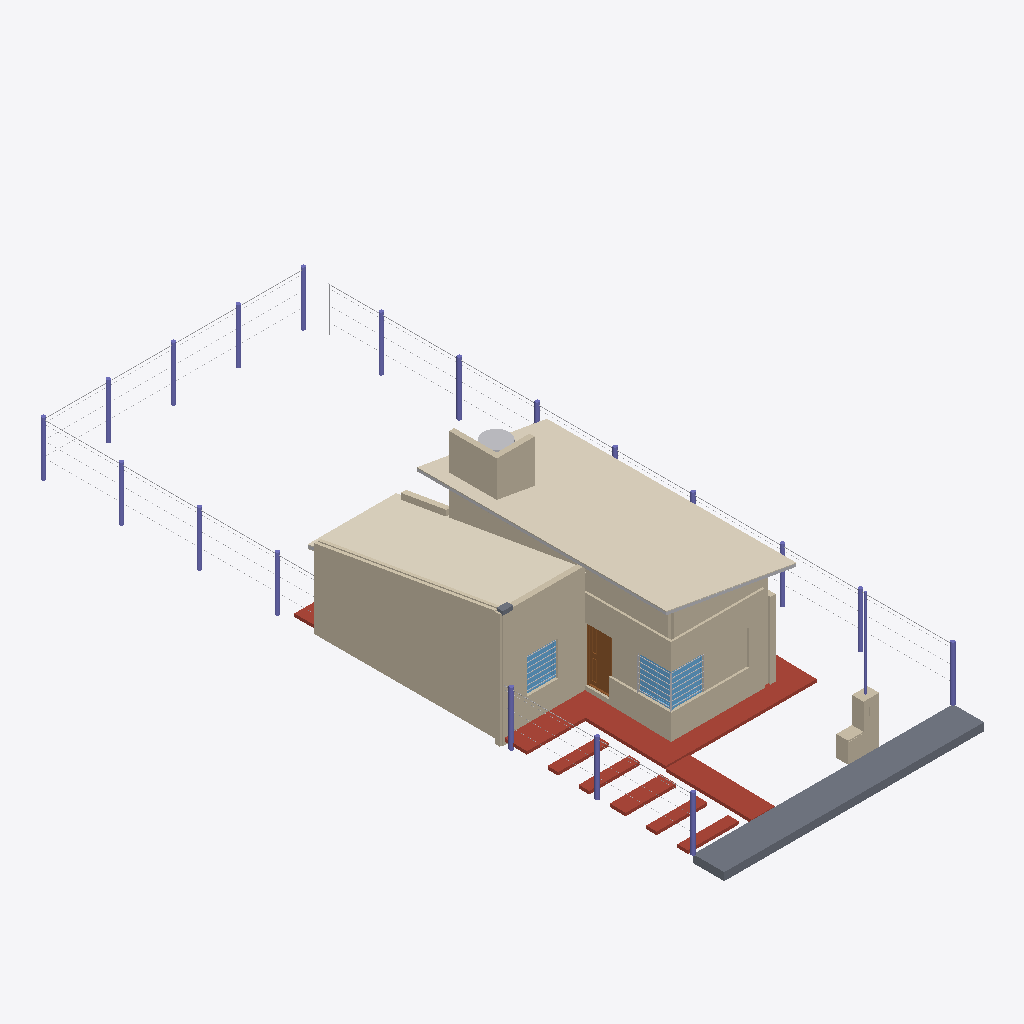
Isometric view of an IFC building model (IFC-SPF (STEP), schema IFC2X3, length unit millimetre), seen from the south-west, elements coloured by IFC class: 20 columns (violet), 19 walls (beige), 9 other elements (light grey), 8 roofs (red-brown), 3 windows (light blue), 2 coverings (cream), 2 slabs (grey), 1 door (brown).
Extent 10.2 m × 26.3 m × 6.5 m (x, y, z). Storeys (2): Planta Baja at 0.00 m; 1. Piso at 5.00 m. Elements (99): 26 IfcWallStandardCase, 22 IfcBuildingElementProxy, 20 IfcColumn, 14 IfcSlab, 7 IfcWindow, 5 IfcDoor, 4 IfcCovering, 1 IfcWall.

HEADER;
FILE_DESCRIPTION(('ViewDefinition []','Option [Drawing Scale: [number]]','Option [Global Unique Identifiers (GUID): Keep existing]','Option [Elements to export: Visible elements (on all stories)]','Option [Partial Structure Display: Entire Model]','Option [IFC Domain: All]','Option [Structural Function: All Elements]','Option [Convert Grid elements: On]','[27 more]'),'2;1');
FILE_NAME('PROTOTIPO 2016.ifc','2022-12-07T09:47:45',(''),(''),'The EXPRESS Data Manager Version 5.02.0100.09 : 26 Sep 2013','IFC file generated by GRAPHISOFT ARCHICAD-64 22.0.0 SPA FULL Windows version (IFC add-on version: 3009 SPA FULL).','');
FILE_SCHEMA(('IFC2X3'));
ENDSEC;
DATA;
#68=IFCPROJECT('344O7vICcwH8qAEnwJDjSU',#12,'Proyecto',$,$,$,$,(#65),#52);
#85=IFCSITE('20FpTZCqJy2vhVJYtjuIce',#12,'Sitio',$,$,#82,$,$,.ELEMENT.,$,$,$,$,$);
#106=IFCBUILDING('00tMo7QcxqWdIGvc4sMN2A',#12,'Construcción',$,$,#104,$,$,.ELEMENT.,$,$,$);
#121=IFCBUILDINGSTOREY('0Yn39GORL7Pf7nwLvWYLYh',#12,'Planta Baja',$,$,#119,$,$,.ELEMENT.,0.0);
#47669=IFCBUILDINGSTOREY('1GAbVtYnT9XhtXmhxJuJ0q',#12,'1. Piso',$,$,#47668,$,$,.ELEMENT.,5000.0);
#19234=IFCCOVERING('0$n62Tap1FJA7jQVEfLOTv',#12,'Cub-003',$,$,#19203,#19231,'3FC4609D-9330-4F4C-A1ED-69F3A9558779',.CEILING.);
#1891=IFCWALL('3e2Vk4XyP5IO2WdIpsxGjk',#12,'Muro-001',$,$,#1874,#1888,'E809FB84-87C6-4549-80A0-9D2CF6ED0B6E');
#19095=IFCCOVERING('2heEPW8LH2Ag2qxXtJHNjA',#12,'Cub-002',$,$,#19052,#19092,'ABA0E660-2154-422A-A0B4-EE1DD3457B4A',.CEILING.);
#174=IFCSLAB('0icxe1_LvDnQpK4EWHFH0L',#12,'Forj-001',$,$,#134,#169,'2C9BBA01-F95E-4DC5-ACD4-10E8113D1015',.FLOOR.);
#9352=IFCWALLSTANDARDCASE('12IcGJNZjFN9T3htwy2YHb',#12,'Muro-008',$,$,#9311,#9348,'424A6413-5E3B-4F5C-9743-AF7EBC0A2465');
#1414=IFCSLAB('2oQF0WSEzEcg3N5YLxFtEa',#12,'ESTR06',$,$,#1265,#1405,'B268F020-70EF-4E9A-A0D7-16257B3F73A4',.ROOF.);
#4932=IFCWALLSTANDARDCASE('0kBWyU1z54rfk3arzI0dnR',#12,'Muro-006',$,$,#4891,#4928,'2E2E0F1E-07D1-44D6-9B83-935F52027C5B');
#20341=IFCWALLSTANDARDCASE('3i5TpbNef64v_HMldvpis0',#12,'Muro-006',$,$,#20300,#20337,'EC15DCE5-5E8A-4613-9F91-5AF9F9CECD80');
#18912=IFCWALLSTANDARDCASE('1gqtlzvDj4ZQqYWLTW$EUu',#12,'Muro-013',$,$,#18864,#18908,'6AD37BFD-E4DB-448D-AD22-815760FCE7B8');
#47220=IFCSLAB('1dg1uMx0PDoBv6tL$ee37I',#12,'ESTR06',$,$,#47155,#47211,'67A81E16-EC06-4DC8-BE46-DD5FE8A031D2',.ROOF.);
#24121=IFCWALLSTANDARDCASE('1znM3eeG5DP9XPu_9wKg5T',#12,'Muro-019',$,$,#24070,#24117,'7DC560E8-A101-4D64-9859-E3E27A52A15D');
#19369=IFCWALLSTANDARDCASE('1c$dVw8v59BhvW2QRQZb1H',#12,'Muro-014',$,$,#19331,#19365,'66FE77FA-2391-492E-BE60-09A6DA8E5051');
#24300=IFCWALLSTANDARDCASE('1MQmYcS1r7T8BMFGaMOrr8',#12,'Muro-020',$,$,#24249,#24296,'566B08A6-701D-4774-82D6-3D0916635D48');
#18731=IFCWALLSTANDARDCASE('3LsxLnKCzEnfXjFLNy_6Tc',#12,'Muro-012',$,$,#18683,#18727,'D5DBB571-50CF-4EC6-986D-3D55FCF86766');
#8381=IFCDOOR('0iMpME40PF0xCTA3kC65SZ',#12,'P01',$,$,#6967,#8372,'2C5B358E-1006-4F03-B31D-283B8C185723',2100.0,900.0);
#46711=IFCWALLSTANDARDCASE('0MmvktbUj4FRauMunIh8sR',#12,'Muro-027',$,$,#46670,#46707,'16C39BB7-95EB-443D-B938-5B8C52AC8D9B');
#1589=IFCSLAB('1$2h0dPKPB6Owg4ME5dhlw',#12,'ESTR06',$,$,#1524,#1580,'7F0AB027-6546-4B19-8EAA-1163859EBBFA',.ROOF.);
#20605=IFCWALLSTANDARDCASE('0eiRzb1bnDfxvu$FnZI5UI',#12,'Muro-018',$,$,#20558,#20601,'28B1BF65-065C-4DA7-BE78-FCFC63485792');
#5134=IFCWALLSTANDARDCASE('34HLBkPl95zQyPLnmE4QxF',#12,'Muro-007',$,$,#5096,#5130,'C44552EE-66F2-45F5-AF19-571C0E11AECF');
#44308=IFCBUILDINGELEMENTPROXY('0zaJdBCWb5cuo2sDky_RFl',#12,'Obj-0008',$,$,#43379,#44299,'3D9139CB-3209-459B-8C82-D8DBBCF9B3EF',$);
#6209=IFCWINDOW('1YsRcw9xHFBQL7F8hRevnL',#12,'V03',$,$,#5372,#6206,'62D9B9BA-27B4-4F2D-A547-3C8ADBA39C55',1350.0,1200.0);
#10347=IFCWINDOW('0Pg5VWYeH5hAxW1RUG0vfY',#12,'V06',$,$,#9521,#10338,'19A857E0-8A84-45AC-AEE0-05B790039A62',1350.0,1200.0);
#19553=IFCWINDOW('38flr7IMrAkepbHmaNpsBK',#12,'V05',$,$,#19541,#19550,'C8A6FD47-496D-4ABA-8CE5-470917CF62D4',1350.0,1200.0);
#753=IFCSLAB('1woE4FsPbE4ukjkPb6Iq$7',#12,'ESTR06',$,$,#688,#744,'7AC8E10F-D999-4E13-8BAD-B999464B4FC7',.ROOF.);
#45405=IFCBUILDINGELEMENTPROXY('2KjG7fvwnEqeGx5NpSrArj',#12,'Obj-0008',$,$,#44476,#45396,'94B501E9-E7AC-4ED2-843B-157CDCD4AD6D',$);
#569=IFCSLAB('1FDFuLdOPCz9jGnkdbz5W_',#12,'ESTR06',$,$,#502,#560,'4F34FE15-9D86-4CF4-9B50-C6E9E5F4583E',.ROOF.);
#21270=IFCBUILDINGELEMENTPROXY('0QjXT9lqfCE8ewZO$smd$j',#12,'Obj-0002',$,$,#21259,#21267,'1AB61749-BF4A-4C38-8A3A-8D8FF6C27FED',$);
#1155=IFCSLAB('3pmApNyvPDDeHyVSfLd5tX',#12,'ESTR06',$,$,#1090,#1146,'F3C0ACD7-F396-4D36-847C-7DCA559C5DE1',.ROOF.);
#1764=IFCSLAB('26TaIvTb5EAAsB4OOq$6hm',#12,'ESTR06',$,$,#1699,#1755,'867644B9-7651-4E28-AD8B-118634FC6AF0',.ROOF.);
#27462=IFCBUILDINGELEMENTPROXY('2oGtOuzeLCKQRiGBr$yBjs',#12,'Obj-0005',$,$,#27103,#27453,'B2437638-F685-4C51-A6EC-40BD7FF0BB76',$);
#47022=IFCWALLSTANDARDCASE('2Z2$fdVZ90luF8J0JDEXke',#12,'Muro-027',$,$,#46981,#47018,'A30BFA67-7E32-40BF-83C8-4C04CD3A1BA8');
#30725=IFCWALLSTANDARDCASE('3m3Iq4q2XAQR3bg2SjlZP1',#12,'Muro-005',$,$,#30687,#30721,'F00D2D04-D028-4A69-B0E5-A8272DBE3641');
#4308=IFCWALLSTANDARDCASE('3cgjEqc1P8SgjmHosW5bCm',#12,'Muro-003',$,$,#4247,#4304,'E6AAD3B4-[number]-AB70-472DA0165330');
#23586=IFCBUILDINGELEMENTPROXY('2y9rdFe1L3OgMRESU81GmI',#12,'Obj-0003',$,$,#23575,#23583,'BC2759CF-A015-4362-A59B-39C788050C12',$);
#46502=IFCBUILDINGELEMENTPROXY('0u_oANOsn8sgp0gsAPq7sn',#12,'Obj-0008',$,$,#45573,#46493,'38FB2297-636C-48DA-ACC0-AB6299D07DB1',$);
#21486=IFCBUILDINGELEMENTPROXY('0_FSlyl7r6DeU5b9uTAzvj',#12,'Obj-0001',$,$,#21421,#21477,'3E3DCBFC-BC7D-[number]-949E1D2BDE6D',$);
#42885=IFCCOLUMN('2T7dJQ8GDE38ZM5b89EdSX',#12,'Pilar-001',$,'Hormigón Armado - Estructural D150',#42859,#42882,'9D1E74DA-2103-4E0C-88D6-1652093A7721');
#41975=IFCCOLUMN('0M1L8CAuP0ZvH1LTbj5bRA',#12,'Pilar-001',$,'Hormigón Armado - Estructural D150',#41949,#41972,'1605520C-2B86-408F-9441-55D96D1656CA');
#42105=IFCCOLUMN('3ZEvCLJOP9WAKWsMjwZq0n',#12,'Pilar-001',$,'Hormigón Armado - Estructural D150',#42079,#42102,'E33B9315-4D86-4980-A520-D96B7A8F4031');
#41585=IFCCOLUMN('0DxXnlYcH1v90Fqv9R2GJz',#12,'Pilar-001',$,'Hormigón Armado - Estructural D150',#41559,#41582,'0DEE1C6F-8A64-41E4-900F-D3925B0904FD');
#42235=IFCCOLUMN('3UhhhF8cL0C9gZ5b23lnAd',#12,'Pilar-001',$,'Hormigón Armado - Estructural D150',#42209,#42232,'DEAEBACF-[number]-9AA3-165083BF12A7');
#43015=IFCCOLUMN('1cCMsKMiPDvQEJFygtOHpu',#12,'Pilar-001',$,'Hormigón Armado - Estructural D150',#42989,#43012,'66316D94-5AC6-4DE5-A393-3FCAB7611CF8');
#43275=IFCCOLUMN('3hHDf86Pn1BA1TEVTaszry',#12,'Pilar-001',$,'Hormigón Armado - Estructural D150',#43249,#43272,'EB44DA48-199C-412C-A05D-39F764DBDD7C');
#42755=IFCCOLUMN('3B6FZerlDEbvKH4ancGT3K',#12,'Pilar-001',$,'Hormigón Armado - Estructural D150',#42729,#42752,'CB18F8E8-D6F3-4E97-9511-124C6641D0D4');
#43145=IFCCOLUMN('2yboZFU$v8SgQkWpdjy$rs',#12,'Pilar-001',$,'Hormigón Armado - Estructural D150',#43119,#43142,'BC9728CF-7BFE-4872-A6AE-8339EDF3FD76');
#40928=IFCCOLUMN('3mZishmbT6nAZOpuF9smeC',#12,'Pilar-001',$,'Hormigón Armado - Estructural D150',#40894,#40925,'F08ECDAB-C257-46C4-A8D8-CF83C9DB0A0C');
#41715=IFCCOLUMN('0l09H$XZnDGvk2QksP9PvO',#12,'Pilar-001',$,'Hormigón Armado - Estructural D150',#41689,#41712,'2F00947F-863C-4D43-9B82-6AED99259E58');
#41845=IFCCOLUMN('1LSu3t5$16MPnntsyHtjsl',#12,'Pilar-001',$,'Hormigón Armado - Estructural D150',#41819,#41842,'557380F7-17F0-4659-9C71-DF6F11DEDDAF');
#42365=IFCCOLUMN('1rNMQBHTf9TxPDpFRe2pZE',#12,'Pilar-001',$,'Hormigón Armado - Estructural D150',#42339,#42362,'755D668B-45DA-4977-B64D-CCF6E80B38CE');
#42495=IFCCOLUMN('2CzLEtnhb0OvvkaS8qkOf0',#12,'Pilar-001',$,'Hormigón Armado - Estructural D150',#42469,#42492,'8CF553B7-C6B9-4063-9E6E-91C234B98A40');
#42625=IFCCOLUMN('3wEwY3Ti5FdxHaU6OO3uHS',#12,'Pilar-001',$,'Hormigón Armado - Estructural D150',#42599,#42622,'FA3BA883-76C1-4F9F-B464-7866180F845C');
#46873=IFCCOLUMN('3yB5HdwY58GBaaFPfr7tNh',#12,'Pilar-002',$,'Hormigón Armado - Estructural D70',#46847,#46870,'FC2C5467-EA21-4840-B924-3D9A751F75EB');
#47540=IFCWALLSTANDARDCASE('1LikVVyj5309um9qCK2Bhy',#12,'Muro-029',$,$,#47499,#47536,'55B2E7DF-F2D1-4300-9E30-27431408BAFC');
#23407=IFCBUILDINGELEMENTPROXY('15VF5bCIX6duWEYuBUbVOz',#12,'Obj-0003',$,$,#23396,#23404,'457CF165-3128-469F-880E-8B82DE95F63D',$);
#980=IFCSLAB('3ndDIGSYr3xeRZafjavj09',#12,'ESTR06',$,$,#863,#971,'F19CD490-722D-43EE-86E3-929B64E6D009',.ROOF.);
#23224=IFCBUILDINGELEMENTPROXY('0xfNBo_tbAoAXmeZXiUkrC',#12,'Obj-0003',$,$,#21789,#23221,'3BA572F2-FB79-4AC8-A870-A2386C7AED4C',$);
#41065=IFCCOLUMN('2GLOOHuWD2ZQLYH_kfkd8k',#12,'Pilar-001',$,'Hormigón Armado - Estructural D150',#41039,#41062,'[number]-E203-428D-A562-47EBA9BA722E');
#4654=IFCWALLSTANDARDCASE('3Cp5fzQtTFSggEltGwABn1',#12,'Muro-005',$,$,#4613,#4650,'CCCC5A7D-6B77-4F72-AA8E-BF743A28BC41');
#23785=IFCSLAB('1UWBFS2Y5FC9i5di2TYAfb',#12,'Forj-003',$,$,#23754,#23782,'5E80B3DC-0A21-4F30-9B05-9EC09D88AA65',.FLOOR.);
#41455=IFCCOLUMN('3A5WodM2b0AfVNXGQWrLbO',#12,'Pilar-001',$,'Hormigón Armado - Estructural D150',#41429,#41452,'CA160CA7-5829-402A-97D7-8506A0D55958');
#41195=IFCCOLUMN('1HUznMUPP9IxGyd4yKx6t2',#12,'Pilar-001',$,'Hormigón Armado - Estructural D150',#41169,#41192,'517BDC56-7996-494B-B43C-9C4F14EC6DC2');
#41325=IFCCOLUMN('2AVM8POUTCp9OjkJ6Mc_7a',#12,'Pilar-001',$,'Hormigón Armado - Estructural D150',#41299,#41322,'8A7D6219-61E7-4CCC-962D-B931969BE1E4');
#24482=IFCWALLSTANDARDCASE('3LUJPXHhT19AmkRzZb0mod',#12,'Muro-004',$,$,#24441,#24478,'D5793661-46B7-4124-AC2E-6FD8E5030CA7');
#47371=IFCWALLSTANDARDCASE('1ngG1E2KvBW9O_$nuKjH1s',#12,'Muro-028',$,$,#47330,#47367,'71A9004E-094E-4B80-963E-FF1E14B51076');
ENDSEC;